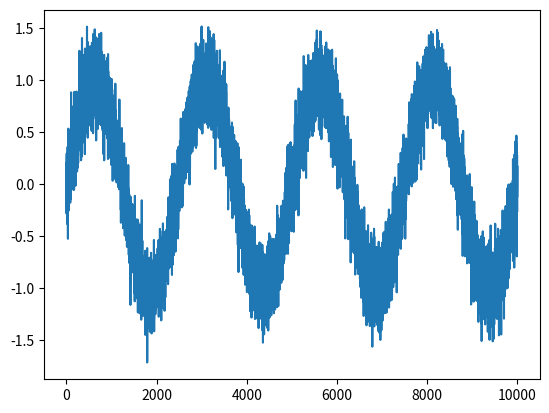
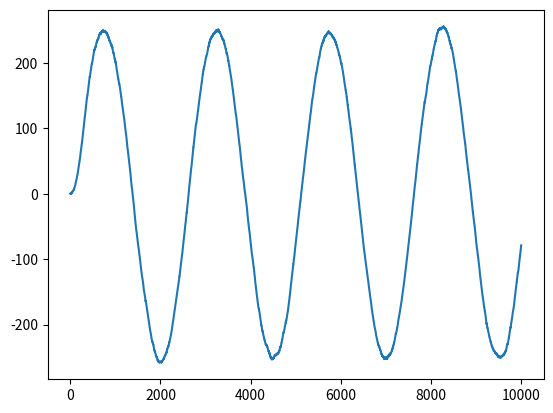
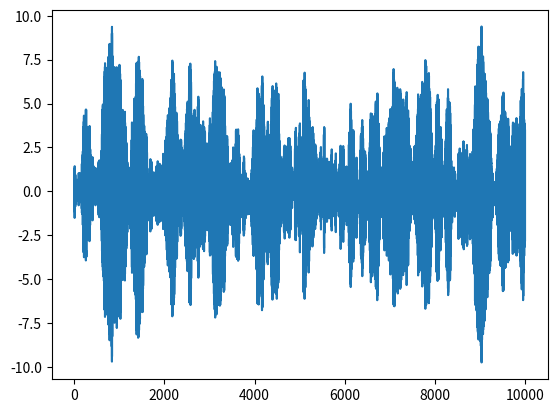

Source code (Python) for these figures, in order:
# Author: Kyle Kastner
# License: BSD 3-clause
import numpy as np
from scipy.signal import lfilter
import matplotlib.pyplot as plt

sine = np.sin(np.linspace(-4 * np.pi, 4 * np.pi, 10000))
noise = 0.2 * np.random.randn(len(sine))
s = sine + noise

plt.plot(s)
plt.figure()

low_pass = [1, 1] * 128
plt.plot(lfilter(low_pass, [1], s))
plt.figure()

high_pass = [1, -1] * 128
plt.plot(lfilter(high_pass, [1], s))
plt.show()